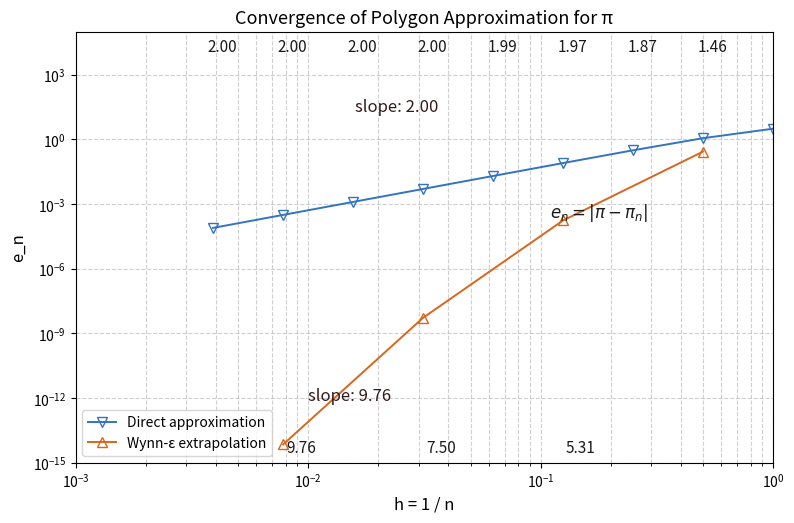

Recreate this plot in Python.
import numpy as np
import pandas as pd
import matplotlib.pyplot as plt
from pathlib import Path


def wynn_epsilon_extrapolated(s):
    """
    Wynn-epsilon 外推算法
    """
    s = np.asarray(s).flatten()
    m = len(s)

    # 初始化 E 表
    E = np.full((m + 2, m + 2), np.nan)
    E[:, 0] = 0  # 第1列（索引0）为0
    E[1:m + 1, 1] = s  # 第2列（索引1）为 s

    # 计算外推值
    s_hat = []
    idx_hat = []

    for col in range(2, m + 2):  # col 从2到 m+1
        for row in range(1, m - col + 3):
            delta = E[row + 1, col - 1] - E[row, col - 1]
            if abs(delta) < np.finfo(float).eps:
                E[row, col] = np.nan
            else:
                E[row, col] = E[row + 1, col - 2] + 1.0 / delta

        if col % 2 == 1:  # 奇数列（索引从0开始，col=2对应第3列）
            s_hat.append(E[1, col])
            idx_hat.append(2 * len(s_hat))

    return np.array(s_hat), np.array(idx_hat) - 1  # 转换为0索引


def main():
    # 创建输出目录（当前脚本所在目录）
    out_dir = Path.cwd()

    # 参数设置
    n = 2 ** np.arange(0, 9)  # n = 1, 2, 4, 8, 16, 32, 64, 128, 256
    h = 1.0 / n
    pi_exact = np.pi

    # 多边形近似：π_n = n * sin(π/n)
    pi_approx = n * np.sin(np.pi / n)
    err_approx = np.abs(pi_exact - pi_approx)

    # 计算局部收敛阶
    order_approx = np.log(err_approx[1:] / err_approx[:-1]) / np.log(h[1:] / h[:-1])

    # Wynn-epsilon 外推
    pi_wynn_vals, idx_wynn = wynn_epsilon_extrapolated(pi_approx)

    # 构建完整的外推结果数组（在对应位置插入外推值）
    pi_wynn = np.full_like(pi_approx, np.nan)
    pi_wynn[idx_wynn] = pi_wynn_vals
    err_wynn = np.abs(pi_exact - pi_wynn)

    # 计算外推的局部收敛阶
    order_wynn = np.log(err_wynn[idx_wynn[1:]] / err_wynn[idx_wynn[:-1]]) / \
                 np.log(h[idx_wynn[1:]] / h[idx_wynn[:-1]])

    # 创建结果表格
    df = pd.DataFrame({
        'n': n,
        'h': h,
        'pi_n': pi_approx,
        'error_pi_n': err_approx,
        'pi_wynn': pi_wynn,
        'error_pi_wynn': err_wynn
    })

    # 保存结果
    df.to_csv(out_dir / 'pi_results.csv', index=False)

    # 保存为 .npz 格式
    np.savez(out_dir / 'pi_results.npz',
             n=n, h=h, pi_approx=pi_approx, err_approx=err_approx,
             order_approx=order_approx, pi_wynn=pi_wynn, err_wynn=err_wynn,
             order_wynn=order_wynn)

    # 输出文本结果
    with open(out_dir / 'pi_results.txt', 'w') as fid:
        fid.write('Polygon approximation of pi for a unit circle\n')
        fid.write('Formula: pi_n = n * sin(pi / n)\n\n')
        fid.write(f"{'n':>6} {'h':>12} {'pi_n':>22} {'error_pi_n':>16} "
                  f"{'pi_wynn':>22} {'error_pi_wynn':>16}\n")

        for k in range(len(n)):
            if not np.isnan(pi_wynn[k]):
                fid.write(f"{n[k]:6d} {h[k]:12.6g} {pi_approx[k]:22.15f} "
                          f"{err_approx[k]:16.8e} {pi_wynn[k]:22.15f} {err_wynn[k]:16.8e}\n")
            else:
                fid.write(f"{n[k]:6d} {h[k]:12.6g} {pi_approx[k]:22.15f} "
                          f"{err_approx[k]:16.8e} {'NaN':>22} {'NaN':>16}\n")

        fid.write('\nLocal order for pi_n      : ')
        fid.write(' '.join(f'{x:.2f}' for x in order_approx))
        fid.write('\nLocal order for Wynn-eps  : ')
        fid.write(' '.join(f'{x:.2f}' for x in order_wynn))
        fid.write('\n')

    # 绘图
    fig, ax = plt.subplots(figsize=(9, 5.6), facecolor='white')

    # 绘制直接近似的误差
    ax.loglog(h, err_approx, '-v',
              color=[0.20, 0.45, 0.75], markerfacecolor='none',
              linewidth=1.4, markersize=7, label='Direct approximation')

    # 绘制 Wynn-epsilon 外推的误差
    ax.loglog(h[idx_wynn], err_wynn[idx_wynn], '-^',
              color=[0.85, 0.40, 0.10], markerfacecolor='none',
              linewidth=1.4, markersize=7, label='Wynn-ε extrapolation')

    ax.grid(True, which='both', linestyle='--', alpha=0.6)
    ax.set_xlim([1e-3, 1e0])
    ax.set_ylim([1e-15, 1e5])
    ax.set_xlabel('h = 1 / n', fontsize=12)
    ax.set_ylabel('e_n', fontsize=12)
    ax.set_title('Convergence of Polygon Approximation for π', fontsize=13)

    # 添加标签
    ax.text(1.1e-1, 2.5e-4, r'$e_n = |\pi - \pi_n|$', fontsize=12,
            color=[0.10, 0.10, 0.10])

    # 在图上标注收敛阶
    for k in range(len(order_approx)):
        ax.text(h[k + 1] * 0.95, 1.2e4, f'{order_approx[k]:.2f}',
                color=[0.10, 0.10, 0.10], fontsize=11)

    for k in range(len(order_wynn)):
        ax.text(h[idx_wynn[k + 1]] * 1.03, 3.0e-15, f'{order_wynn[k]:.2f}',
                color=[0.10, 0.10, 0.10], fontsize=11)

    # 标注平均斜率
    ax.text(1.6e-2, 2.0e1, f'slope: {np.mean(order_approx[-4:]):.2f}',
            color=[0.20, 0.10, 0.10], fontsize=12)
    ax.text(1.0e-2, 8.0e-13, f'slope: {order_wynn[-1]:.2f}',
            color=[0.20, 0.10, 0.10], fontsize=12)

    ax.legend()

    # 保存图片
    plt.savefig(out_dir / 'pi_convergence.png', dpi=300, bbox_inches='tight')
    plt.savefig(out_dir / 'pi_convergence.pdf', bbox_inches='tight')
    plt.show()

    # 打印结果到控制台
    print(df.to_string())
    print(f'\nLocal order for direct approximation: ', end='')
    print(' '.join(f'{x:.2f}' for x in order_approx))
    print(f'\nLocal order for Wynn-epsilon: ', end='')
    print(' '.join(f'{x:.2f}' for x in order_wynn))
    print(f'\nBest direct pi approximation       : {pi_approx[-1]:.15f} (n = {n[-1]})')
    print(f'Best Wynn-epsilon approximation    : {pi_wynn_vals[-1]:.15f} (n = {n[idx_wynn[-1]]})')


if __name__ == '__main__':
    main()
